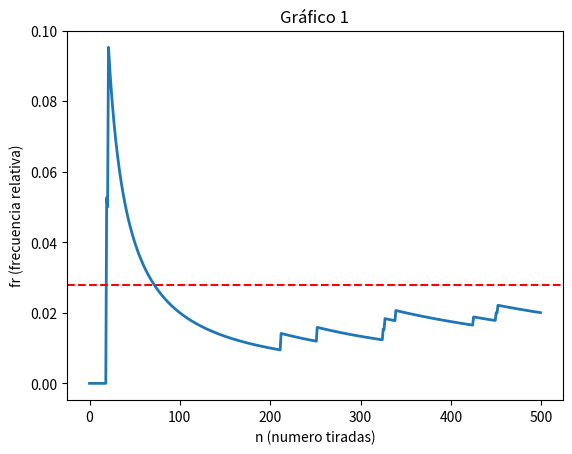
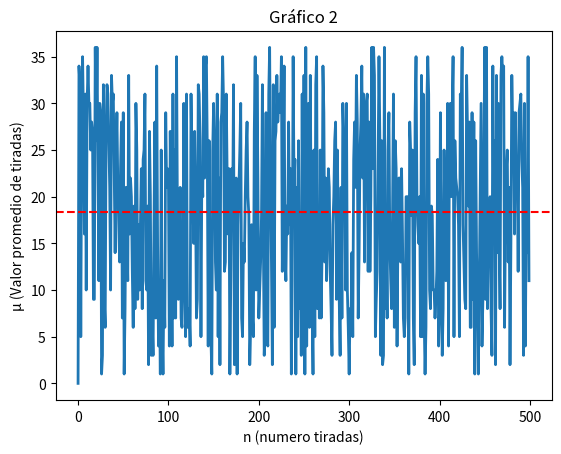
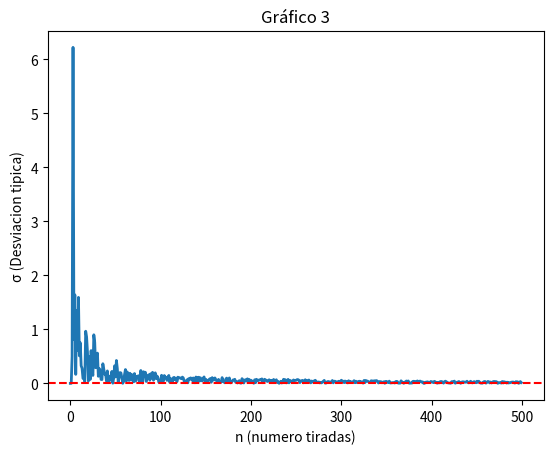

The matplotlib source for these figures, in order:
import matplotlib.pyplot as plt
import random
from math import sqrt

tiradas = 500
numero_esperado = 36
ruleta_cantidad = 36
# numero = 8

frecuencias_absolutas = [0 for _ in range(tiradas)]
frecuencias_relativas = [0 for _ in range(tiradas)]
valores_tiradas = [0 for _ in range(tiradas)]
valores_promedio = [0 for _ in range(tiradas)]
desviaciones_tipicas = [0 for _ in range(tiradas)]

desviacion = lambda xi,u,n : sqrt((xi-u)**2)/n

fig, ax = plt.subplots()
cantidad = 0

for num_tiradas in range(1,tiradas):
    numero_obtenido = random.randint(1,ruleta_cantidad)
    if numero_obtenido == numero_esperado:
        cantidad+=1

    valores_tiradas[num_tiradas] =  numero_obtenido
    valores_promedio[num_tiradas] = sum(valores_tiradas)/num_tiradas
    desviaciones_tipicas[num_tiradas] = desviacion(numero_obtenido, valores_promedio[num_tiradas], num_tiradas)
    # frecuencias_absolutas[num_tiradas] = cantidad
    frecuencias_relativas[num_tiradas] = cantidad/num_tiradas
    


# plot

ax.plot([i for i in range(tiradas)], frecuencias_relativas, linewidth=2.0, )
ax.set_title('Gráfico 1')
ax.set_ylabel('fr (frecuencia relativa)')
ax.set_xlabel('n (numero tiradas)')
ax.axhline(y=1/36, color='r', linestyle='--', label='Equilibrio')
plt.show()

# print(frecuencias_absolutas)
# print(frecuencias_relativas)

fig, ax2 = plt.subplots()
ax2.plot([i for i in range(tiradas)], valores_tiradas, linewidth=2.0, )
ax2.set_title('Gráfico 2')
ax2.set_ylabel('μ (Valor promedio de tiradas)')
ax2.set_xlabel('n (numero tiradas)')
ax2.axhline(y=sum(valores_tiradas)/tiradas, color='r', linestyle='--', label='Media aritmetica')
plt.show()


fig, ax3 = plt.subplots()
ax3.plot([i for i in range(tiradas)], desviaciones_tipicas, linewidth=2.0, )
ax3.set_title('Gráfico 3')
ax3.set_ylabel('σ (Desviacion tipica)')
ax3.set_xlabel('n (numero tiradas)')
ax3.axhline(y=0, color='r', linestyle='--', label='Media aritmetica')
plt.show()


